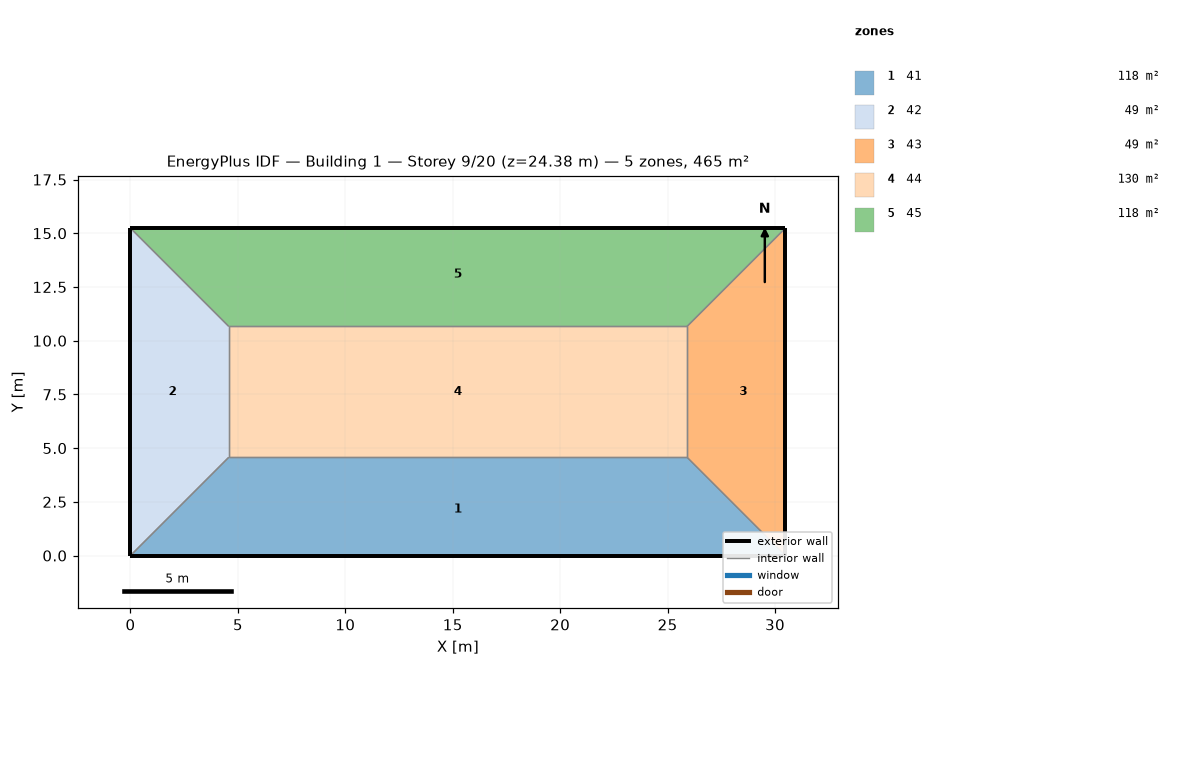
=== STOREY PLAN SPEC (per zone: floor XY polygon, exterior-wall plan segments, windows/doors) ===
zone 1: 41  (118.5 m²)
  floor: (25.91, 4.57) (30.48, 0.00) (0.00, 0.00) (4.57, 4.57)
  exterior wall: (0.00, 0.00) – (30.48, 0.00)  [30.5 m]
  interior walls: 3
zone 2: 42  (48.8 m²)
  floor: (0.00, 15.24) (4.57, 10.67) (4.57, 4.57) (0.00, 0.00)
  exterior wall: (0.00, 15.24) – (0.00, 0.00)  [15.2 m]
  interior walls: 3
zone 3: 43  (48.8 m²)
  floor: (30.48, 15.24) (30.48, 0.00) (25.91, 4.57) (25.91, 10.67)
  exterior wall: (30.48, 0.00) – (30.48, 15.24)  [15.2 m]
  interior walls: 3
zone 4: 44  (130.1 m²)
  floor: (25.91, 10.67) (25.91, 4.57) (4.57, 4.57) (4.57, 10.67)
  interior walls: 4
zone 5: 45  (118.5 m²)
  floor: (30.48, 15.24) (25.91, 10.67) (4.57, 10.67) (0.00, 15.24)
  exterior wall: (30.48, 15.24) – (0.00, 15.24)  [30.5 m]
  interior walls: 3

=== DERIVED (storey summary) ===
Building: Building 1
Storey: 9 of 20  (floor level z = 24.38 m)
Storey gross floor area: 464.5 m²
Zones on this storey: 5
  - 41: floor 118.5 m²; exterior wall 30.5 m (92.9 m²); WWR 0.0%
  - 42: floor 48.8 m²; exterior wall 15.2 m (46.5 m²); WWR 0.0%
  - 43: floor 48.8 m²; exterior wall 15.2 m (46.5 m²); WWR 0.0%
  - 44: floor 130.1 m²
  - 45: floor 118.5 m²; exterior wall 30.5 m (92.9 m²); WWR 0.0%
Zone adjacency (shared interzone walls):
  - 41 ↔ 42
  - 41 ↔ 43
  - 41 ↔ 44
  - 42 ↔ 44
  - 42 ↔ 45
  - 43 ↔ 44
  - 43 ↔ 45
  - 44 ↔ 45